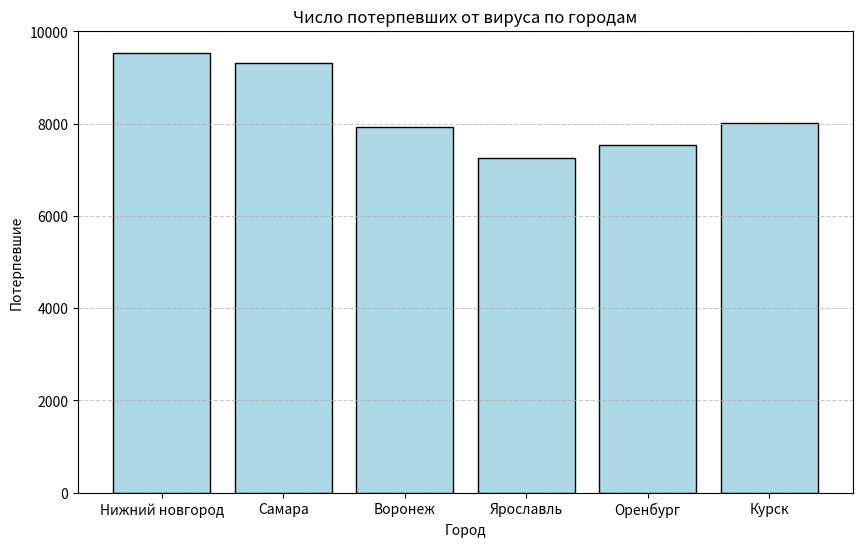
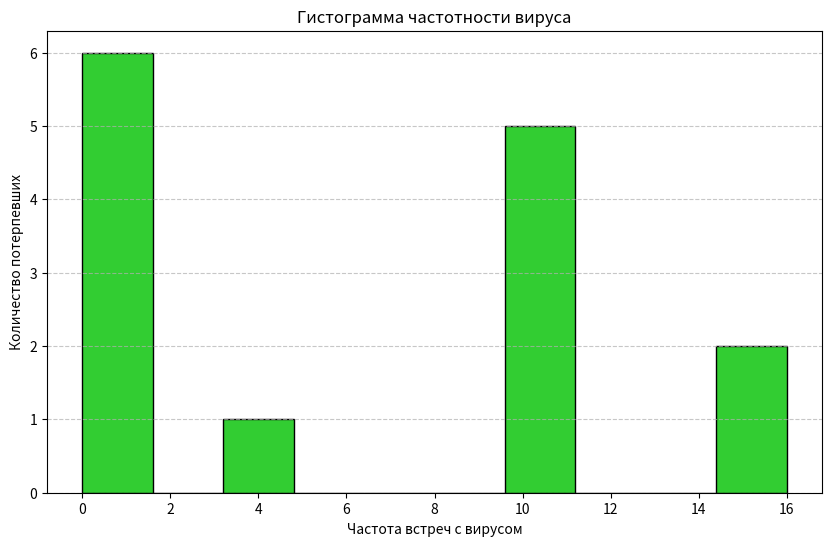
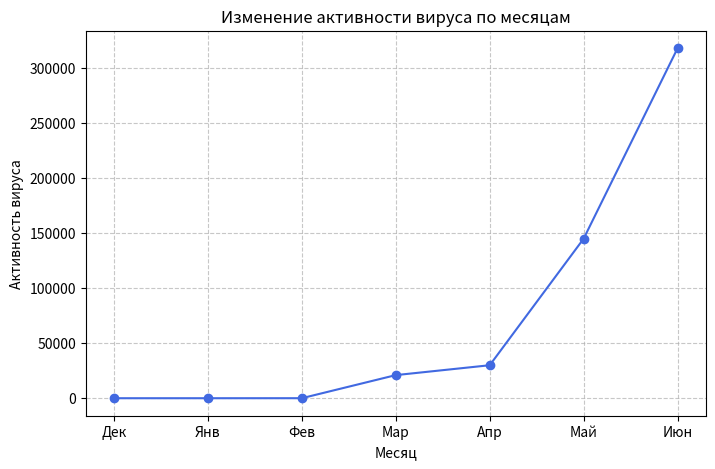
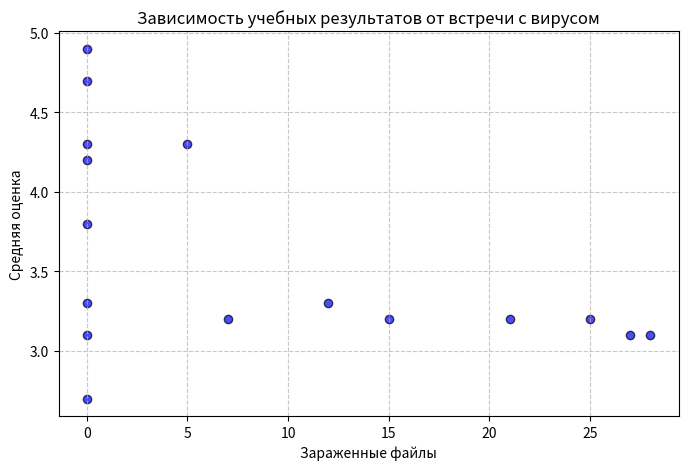
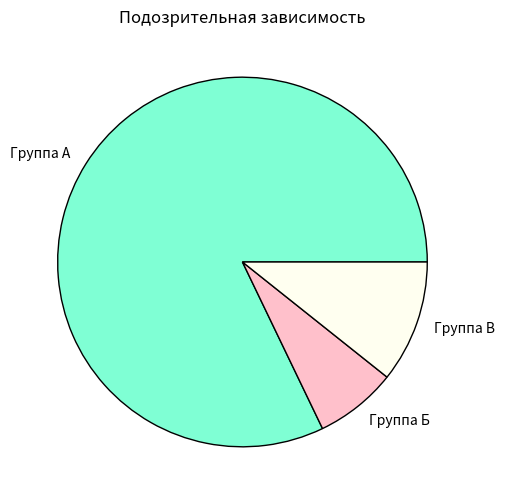

These figures' Python source, in order:
#plt.figure(figsize = (10,6)) == Создаёт поле под диаграммы и т.п.
#figsize -  переменная внутри функции равная дефолтно None => задаем её через =.
import pandas as pd
import matplotlib.pyplot as plt

# данные от несони
data = {
    "Город": ["Нижний новгород", "Самара", "Воронеж", "Ярославль", "Оренбург", "Курск"],
    "Потерпевшие": [9542, 9311, 7935, 7247, 7531, 8010]
}

# создаем датафрейм
df = pd.DataFrame(data)

# создаем поле под диаграмму размером 10 х 6
plt.figure(figsize=(10, 6))

# добавляем данные на диаграмму
# параметр color задает цвет столбца, edgecolor — цвет границы столбца
plt.bar(df["Город"], df["Потерпевшие"], color="lightblue", edgecolor="black")

# настройки графика
plt.xlabel("Город") # подпись оси X
plt.ylabel("Потерпевшие") # подпись оси Y

plt.title("Число потерпевших от вируса по городам") # название графика

plt.grid(axis="y", linestyle="--", alpha=0.7) # полупрозрачная пунктирная сетка по оси Y

# отображаем график
#
# TABLE DIO
#
plt.show()

data = {
    "Частота": [16, 10, 16, 10, 10, 0, 0, 10, 1, 10, 0, 0, 0, 4]
}

df = pd.DataFrame(data)

# размер графика
plt.figure(figsize=(10, 6))

# строим гистограмму на основе датафрейма
plt.hist(df["Частота"], color="limegreen", edgecolor="black")

# оформление графика
plt.xlabel("Частота встреч с вирусом") # ось X
plt.ylabel("Количество потерпевших") # ось Y
plt.title("Гистограмма частотности вируса") # название графика

plt.grid(axis="y", linestyle="--", alpha=0.7) # сетка

# отображаем график
#
# GISTIO
#
plt.show()

data = {
    "Месяц": ["Дек", "Янв", "Фев", "Мар", "Апр", "Май", "Июн"],
    "Активность вируса": [0, 0, 19, 21015, 30003, 145123, 318322]
}

df = pd.DataFrame(data)

plt.figure(figsize=(8, 5))

# линейный график, точки отмечать кружками (параметр "о"), линия графика — сплошная (параметр "-"), цвет линии — синий
plt.plot(df["Месяц"], df["Активность вируса"], marker="o", linestyle="-", color="royalblue")

# оформление графика
plt.xlabel("Месяц")
plt.ylabel("Активность вируса")
plt.title("Изменение активности вируса по месяцам")
plt.grid(True, linestyle="--", alpha=0.7)

# отображаем график
#
# LINE DIO
#
plt.show()


data = {
    "Количество зараженных файлов": [5, 0, 25, 0, 0, 7, 0, 0, 28, 0, 21, 12, 0, 0, 15, 27],
    "Средняя оценка": [4.3, 4.9, 3.2, 4.3, 4.7, 3.2, 2.7, 3.3, 3.1, 4.2, 3.2, 3.3, 3.1, 3.8, 3.2, 3.1]
}

df = pd.DataFrame(data)

plt.figure(figsize=(8, 5))
# точечная диаграмма
plt.scatter(df["Количество зараженных файлов"], df["Средняя оценка"], color="blue", edgecolor="black", alpha=0.7)

# оформление графика
plt.xlabel("Зараженные файлы")
plt.ylabel("Средняя оценка")
plt.title("Зависимость учебных результатов от встречи с вирусом")
plt.grid(True, linestyle="--", alpha=0.7)

# отображаем график
#
# SCAT DIO
#
plt.show()

# данные от несони
data = {
    "Группа лаб": ["Группа А", "Группа Б", "Группа В"],
    "Процент": [15142, 1321, 1973]
}

df = pd.DataFrame(data)

plt.figure(figsize=(6, 6))

# параметры круговой диаграммы: данные, подписи к частям, цвета
plt.pie(df["Процент"], labels=df["Группа лаб"], colors=["aquamarine", "pink", "ivory"], wedgeprops={"edgecolor": "black"})

plt.title("Подозрительная зависимость")

# отображаем диаграмму
#
# PIE DIO
#
plt.show()
